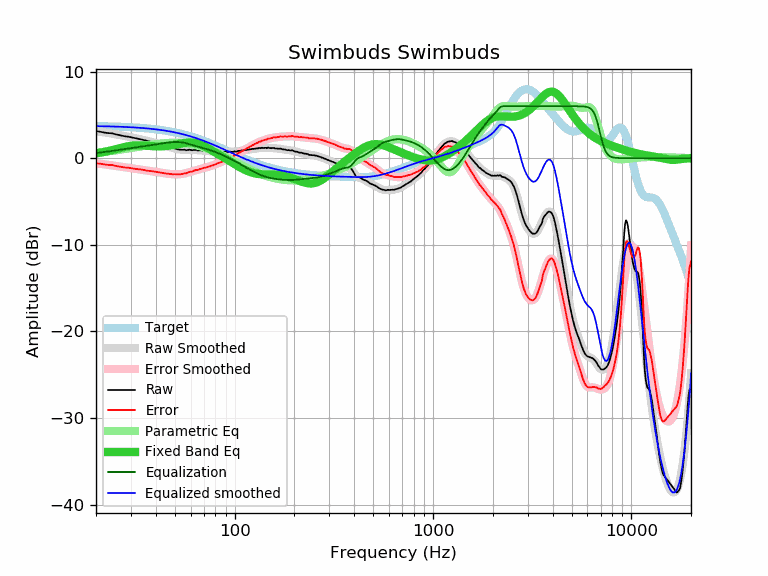

Data behind this chart, as committed beside it:
frequency, raw, error, smoothed, error_smoothed, equalization, parametric_eq, equalized_raw, equalized_smoothed, target
20, 3.12, -0.58, 3.12, -0.58, 0.58, 0.55, 3.70, 3.70, 3.70
21, 3.05, -0.64, 3.04, -0.65, 0.65, 0.63, 3.69, 3.69, 3.69
22, 2.96, -0.72, 2.97, -0.71, 0.71, 0.72, 3.66, 3.68, 3.68
23, 2.90, -0.77, 2.90, -0.77, 0.77, 0.82, 3.66, 3.67, 3.67
24, 2.88, -0.78, 2.83, -0.83, 0.83, 0.92, 3.70, 3.66, 3.66
25, 2.77, -0.88, 2.76, -0.89, 0.89, 1.02, 3.65, 3.65, 3.65
26, 2.68, -0.96, 2.69, -0.95, 0.95, 1.12, 3.62, 3.63, 3.63
27, 2.60, -1.02, 2.62, -1.00, 1.00, 1.22, 3.60, 3.62, 3.62
28, 2.53, -1.08, 2.55, -1.06, 1.06, 1.30, 3.58, 3.60, 3.60
29, 2.49, -1.10, 2.48, -1.11, 1.11, 1.37, 3.59, 3.59, 3.59
30, 2.42, -1.15, 2.41, -1.16, 1.16, 1.43, 3.57, 3.57, 3.57
31, 2.35, -1.20, 2.35, -1.20, 1.20, 1.46, 3.55, 3.55, 3.55
32, 2.28, -1.25, 2.28, -1.25, 1.25, 1.48, 3.52, 3.53, 3.53
33, 2.23, -1.28, 2.22, -1.29, 1.29, 1.48, 3.52, 3.51, 3.51
34, 2.17, -1.32, 2.15, -1.33, 1.33, 1.47, 3.50, 3.49, 3.49
35, 2.09, -1.38, 2.09, -1.38, 1.38, 1.45, 3.46, 3.46, 3.46
36, 2.01, -1.43, 2.02, -1.42, 1.42, 1.43, 3.42, 3.44, 3.44
37, 1.95, -1.47, 1.95, -1.46, 1.46, 1.41, 3.40, 3.41, 3.41
38, 1.89, -1.50, 1.89, -1.50, 1.50, 1.39, 3.39, 3.39, 3.39
39, 1.83, -1.53, 1.82, -1.54, 1.54, 1.37, 3.37, 3.36, 3.36
40, 1.77, -1.56, 1.75, -1.58, 1.58, 1.36, 3.35, 3.33, 3.33
41, 1.68, -1.62, 1.68, -1.62, 1.62, 1.36, 3.30, 3.30, 3.30
42, 1.61, -1.66, 1.61, -1.66, 1.66, 1.36, 3.27, 3.27, 3.27
43, 1.53, -1.71, 1.53, -1.70, 1.70, 1.37, 3.22, 3.23, 3.23
44, 1.46, -1.74, 1.46, -1.73, 1.73, 1.38, 3.19, 3.20, 3.20
45, 1.40, -1.77, 1.40, -1.77, 1.77, 1.40, 3.16, 3.16, 3.16
46, 1.34, -1.79, 1.33, -1.80, 1.80, 1.42, 3.13, 3.13, 3.13
47, 1.28, -1.81, 1.27, -1.82, 1.82, 1.45, 3.10, 3.09, 3.09
48, 1.21, -1.85, 1.21, -1.84, 1.84, 1.48, 3.05, 3.05, 3.05
49, 1.15, -1.87, 1.15, -1.86, 1.86, 1.52, 3.01, 3.01, 3.01
50, 1.13, -1.85, 1.10, -1.87, 1.87, 1.55, 2.99, 2.97, 2.97
51, 1.05, -1.88, 1.06, -1.87, 1.87, 1.59, 2.92, 2.93, 2.93
52, 1.01, -1.88, 1.02, -1.86, 1.86, 1.63, 2.87, 2.89, 2.89
53, 0.98, -1.87, 0.99, -1.85, 1.85, 1.67, 2.83, 2.84, 2.84
54, 0.97, -1.83, 0.97, -1.83, 1.83, 1.70, 2.79, 2.80, 2.80
55, 0.96, -1.80, 0.96, -1.80, 1.80, 1.73, 2.75, 2.75, 2.75
56, 0.98, -1.73, 0.95, -1.76, 1.76, 1.76, 2.74, 2.71, 2.71
57, 0.91, -1.75, 0.94, -1.72, 1.72, 1.78, 2.62, 2.66, 2.66
58, 0.94, -1.68, 0.94, -1.67, 1.67, 1.79, 2.61, 2.61, 2.61
59, 0.98, -1.59, 0.94, -1.62, 1.62, 1.80, 2.60, 2.56, 2.56
60, 0.96, -1.56, 0.94, -1.57, 1.57, 1.80, 2.53, 2.51, 2.51
61, 0.91, -1.56, 0.94, -1.52, 1.52, 1.79, 2.43, 2.46, 2.46
62, 0.95, -1.47, 0.94, -1.47, 1.47, 1.78, 2.42, 2.41, 2.41
63, 0.96, -1.41, 0.94, -1.43, 1.43, 1.75, 2.38, 2.36, 2.36
64, 0.96, -1.35, 0.93, -1.38, 1.38, 1.72, 2.34, 2.31, 2.31
65, 0.89, -1.37, 0.92, -1.34, 1.34, 1.68, 2.22, 2.26, 2.26
66, 0.90, -1.31, 0.91, -1.29, 1.29, 1.63, 2.19, 2.21, 2.21
67, 0.92, -1.24, 0.90, -1.25, 1.25, 1.58, 2.17, 2.15, 2.15
68, 0.90, -1.20, 0.89, -1.21, 1.21, 1.52, 2.11, 2.10, 2.10
69, 0.87, -1.18, 0.87, -1.17, 1.17, 1.46, 2.04, 2.05, 2.05
70, 0.88, -1.12, 0.86, -1.14, 1.14, 1.39, 2.01, 1.99, 1.99
71, 0.84, -1.10, 0.84, -1.10, 1.10, 1.32, 1.93, 1.94, 1.94
72, 0.81, -1.08, 0.82, -1.06, 1.06, 1.25, 1.87, 1.88, 1.88
73, 0.81, -1.02, 0.81, -1.02, 1.02, 1.18, 1.83, 1.83, 1.83
74, 0.81, -0.97, 0.80, -0.98, 0.98, 1.10, 1.79, 1.78, 1.78
75, 0.77, -0.96, 0.79, -0.94, 0.94, 1.03, 1.70, 1.72, 1.72
76, 0.80, -0.87, 0.77, -0.89, 0.89, 0.95, 1.69, 1.67, 1.67
77, 0.77, -0.85, 0.77, -0.85, 0.85, 0.87, 1.61, 1.61, 1.61
78, 0.74, -0.82, 0.76, -0.80, 0.80, 0.80, 1.54, 1.56, 1.56
79, 0.77, -0.74, 0.75, -0.75, 0.75, 0.72, 1.52, 1.50, 1.50
... 553 more rows
